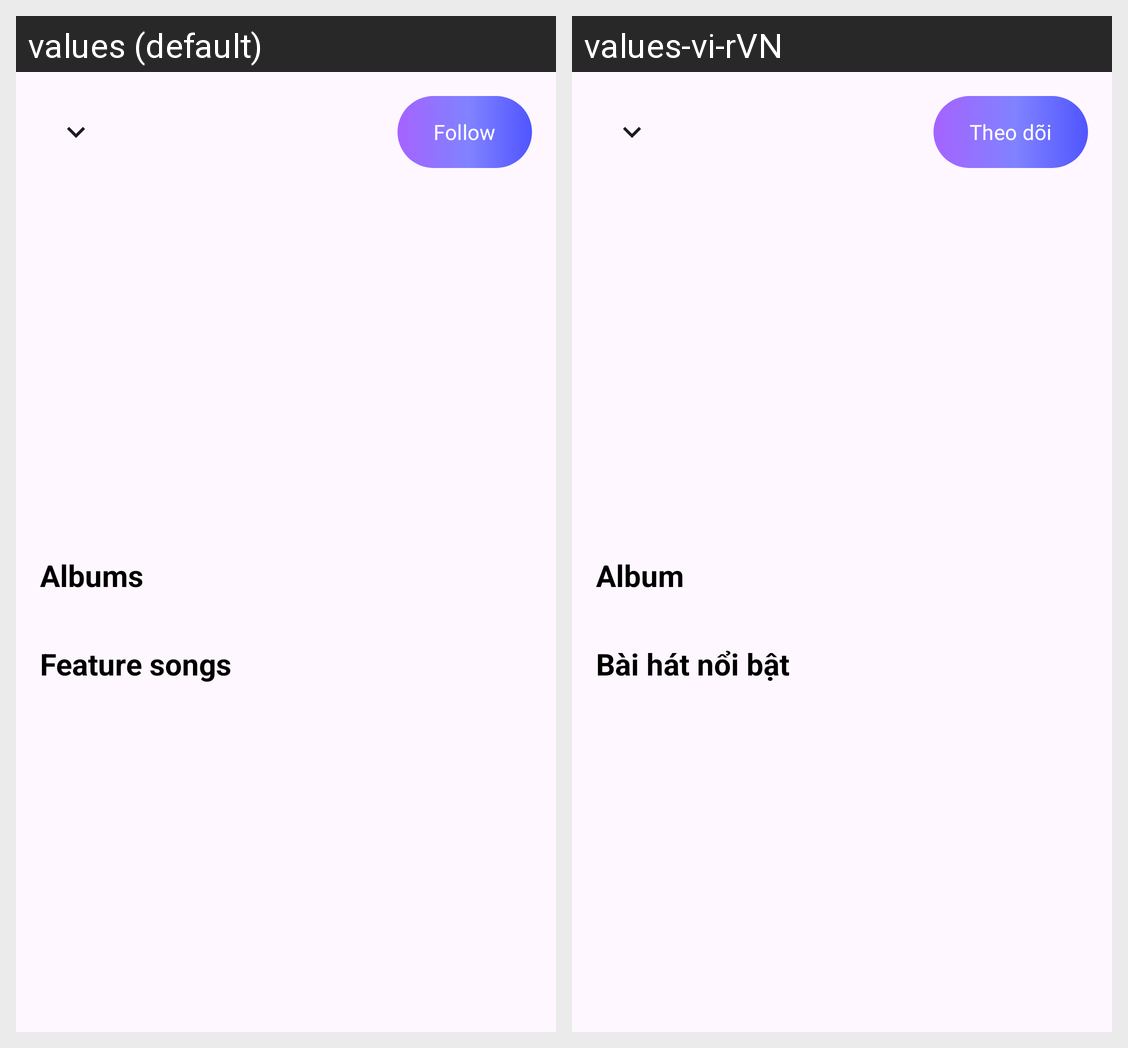

Here is an Android app screen in its default locale and in the app's own translations. Write out the translated-string differences for the strings that appear on this screen.
Android screen res/layout/fragment_artist_detail.xml rendered under 2 locales, left to right: values (default), values-vi-rVN. Device: Nexus 5 (rendered at 1080×1920; each locale shown at half size, 540×960, under a caption strip naming it); theme Theme.ZalgneyhMusic.
Strings drawn on this screen, with the default value and each locale's value (text and hints the layout hard-codes, and strings that could not be matched under every locale, appear in the picture but are not listed):

mo_follow
  values: Follow
  values-vi-rVN: Theo dõi

albums
  values: Albums
  values-vi-rVN: Album

feature_songs
  values: Feature songs
  values-vi-rVN: Bài hát nổi bật
